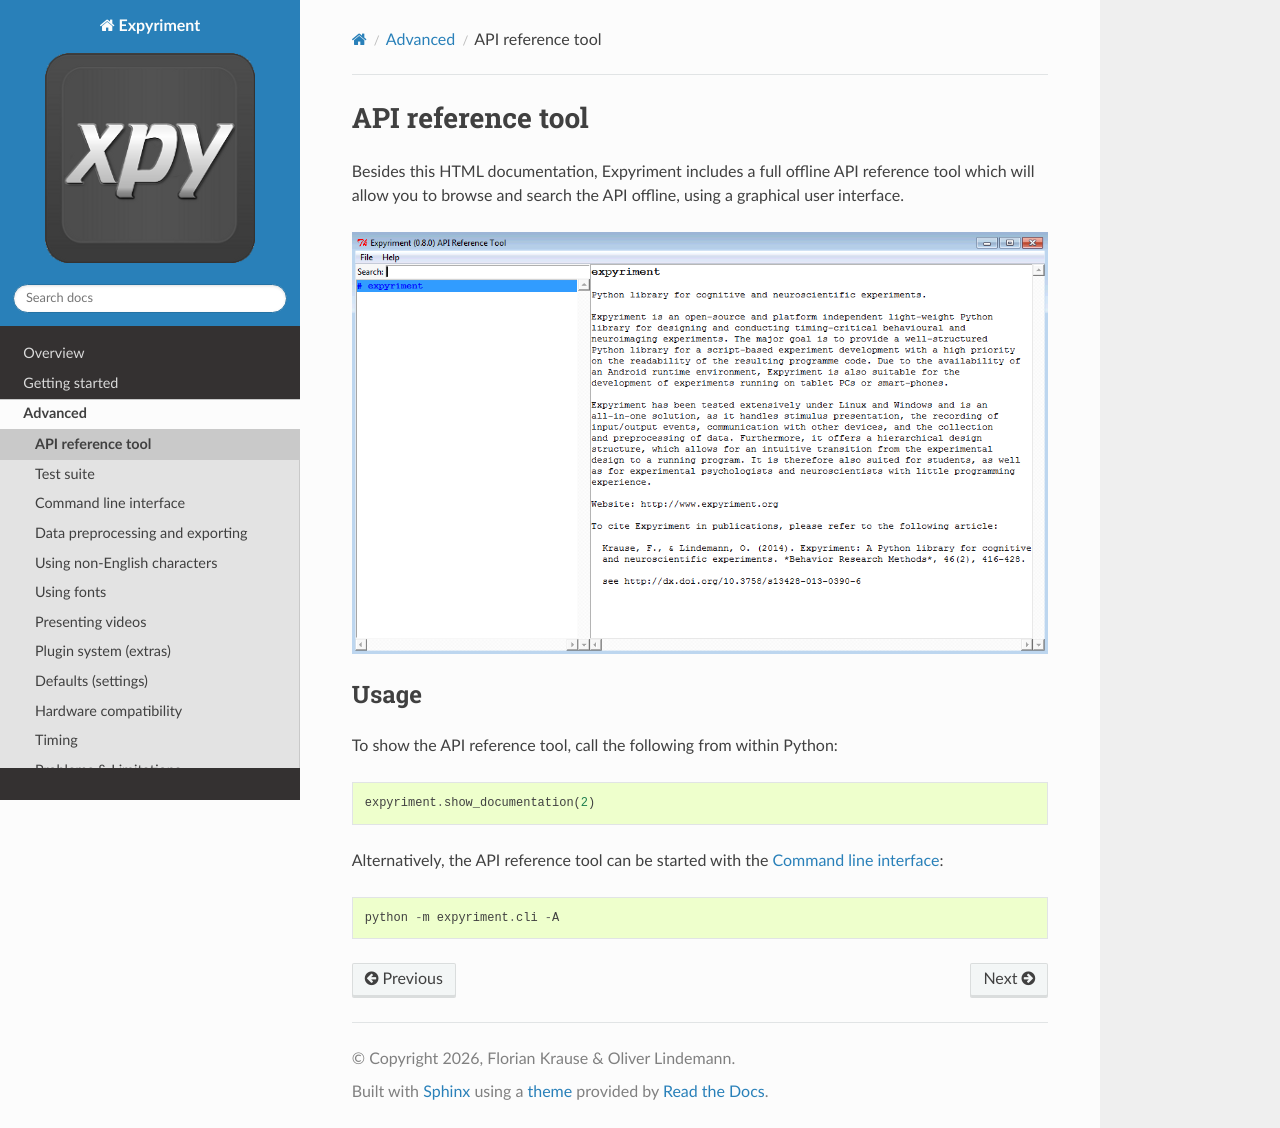

repository: expyriment/documentation · page: APIReferenceTool.html · generator: sphinx

API reference tool
==================
Besides this HTML documentation, Expyriment includes a full offline API
reference tool which will allow you to browse and search the API offline, 
using a graphical user interface.

.. image:: api_reference_tool.png

Usage
-----
To show the API reference tool, call the following from within Python::

    expyriment.show_documentation(2)


Alternatively, the API reference tool can be started with the :doc:`CommandLineInterface`::

    python -m expyriment.cli -A
